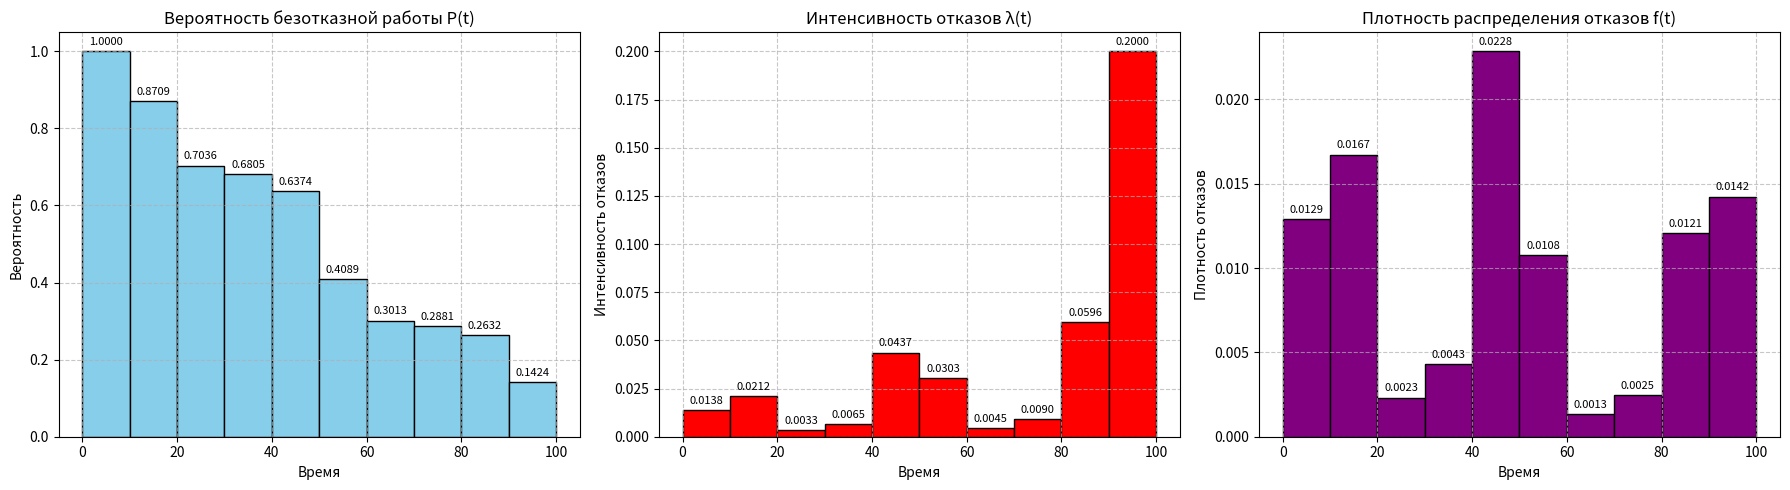

The matplotlib source for this figure:
import numpy as np
import matplotlib.pyplot as plt

# Исходные данные:
# n_values - количество отказов в каждом временном интервале
# delta_t - длина временного интервала (10 единиц времени)
# t_intervals - массив временных интервалов от 0 до 100 с шагом delta_t
# N - общее количество отказов (сумма всех n_values)

n_values = [78, 101, 14, 26, 138, 65, 8, 15, 73, 86]
delta_t = 10
t_intervals = np.arange(0, 100, delta_t)
N = np.sum(n_values)

# Расчет показателей надежности:

# N_values - количество оставшихся работоспособных объектов в начале каждого интервала
# N_1_2_values - среднее количество работоспособных объектов в интервале
# P_t - вероятность безотказной работы (вероятность, что объект проработает до начала интервала)
# f_t - плотность распределения времени до отказа
# lambda_t - интенсивность отказов

N_values = []
N_1_2_values = []
P_t = []
f_t = []
lambda_t = []

# Инициализация первых значений
N_values.append(N)  # В начале все объекты работоспособны
P_t.append(1)  # Вероятность безотказной работы в начале = 1
f_t.append(n_values[0] / (N*delta_t))  # Плотность отказов в первом интервале

# Расчет показателей для каждого интервала
for i in range(len(n_values) - 1):
    N_values.append(N - np.sum(n_values[0:i+1]))  # Оставшиеся объекты
    P_t.append(N_values[i+1] / N)  # Вероятность безотказной работы
    f_t.append(n_values[i+1] / (N*delta_t))  # Плотность отказов
    N_1_2_values.append((N_values[-2] + N_values[-1]) / 2)  # Среднее количество объектов в интервале
    lambda_t.append(n_values[i] / (N_1_2_values[i] * delta_t))  # Интенсивность отказов

# Добавляем последние значения
N_1_2_values.append(N_values[-1]/2)
lambda_t.append(n_values[-1] / (N_1_2_values[-1] * delta_t))

# Вывод промежуточных результатов
print("Количество оставшихся объектов в начале интервалов:", N_values)
print("Среднее количество объектов в интервалах:", N_1_2_values)

# Расчет средней наработки до отказа (T_mean)
print("\nРасчет средней наработки до отказа:")
for t,n in zip(t_intervals, n_values):
    print(f"Время: {t}, Отказы: {n}, Произведение: {t*n}")
total_time = sum(t * n for t, n in zip(t_intervals, n_values))
print("Суммарное время наработки:", total_time)
T_mean = total_time / N  # Средняя наработка до отказа

# Расчет дисперсии и среднеквадратического отклонения
print("\nРасчет дисперсии:")
for t,n in zip(t_intervals, n_values):
    print(f"Время: {t}, Отказы: {n}, Квадрат отклонения: {n * (t - T_mean)**2}")
D_T = sum(n * (t - T_mean)**2 for t, n in zip(t_intervals, n_values)) / (N - 1)  # Дисперсия
sigma_T = np.sqrt(D_T)  # Среднеквадратическое отклонение

# Вывод основных результатов
print(f"\nСредняя наработка до отказа: {T_mean:.2f}")
print(f"Дисперсия времени безотказной работы: {D_T:.2f}")
print(f"Среднеквадратическое отклонение: {sigma_T:.2f}")

# Функция для добавления подписей к столбцам на графиках
def add_labels(bars, values):
    for bar, value in zip(bars, values):
        height = bar.get_height()
        plt.annotate(f'{value:.4f}',
                     xy=(bar.get_x() + bar.get_width() / 2, height),
                     xytext=(0, 3),
                     textcoords="offset points",
                     ha='center', va='bottom', fontsize=8)

# Построение графиков
plt.figure(figsize=(18, 5))  # Создаем фигуру с тремя графиками в ряд

# 1. График вероятности безотказной работы
plt.subplot(1, 3, 1)
bars = plt.bar(t_intervals, P_t, width=delta_t, align='edge', color='skyblue', edgecolor='black')
add_labels(bars, P_t)
plt.title('Вероятность безотказной работы P(t)')
plt.xlabel('Время')
plt.ylabel('Вероятность')
plt.grid(True, linestyle='--', alpha=0.7)

# 2. График интенсивности отказов
plt.subplot(1, 3, 2)
bars = plt.bar(t_intervals, lambda_t, width=delta_t, align='edge', color='red', edgecolor='black')
add_labels(bars, lambda_t)
plt.title('Интенсивность отказов λ(t)')
plt.xlabel('Время')
plt.ylabel('Интенсивность отказов')
plt.grid(True, linestyle='--', alpha=0.7)

# 3. График плотности распределения отказов
plt.subplot(1, 3, 3)
bars = plt.bar(t_intervals, f_t, width=delta_t, align='edge', color='purple', edgecolor='black')
add_labels(bars, f_t)
plt.title('Плотность распределения отказов f(t)')
plt.xlabel('Время')
plt.ylabel('Плотность отказов')
plt.grid(True, linestyle='--', alpha=0.7)

plt.tight_layout()  # Автоматическая настройка расположения графиков
plt.show()